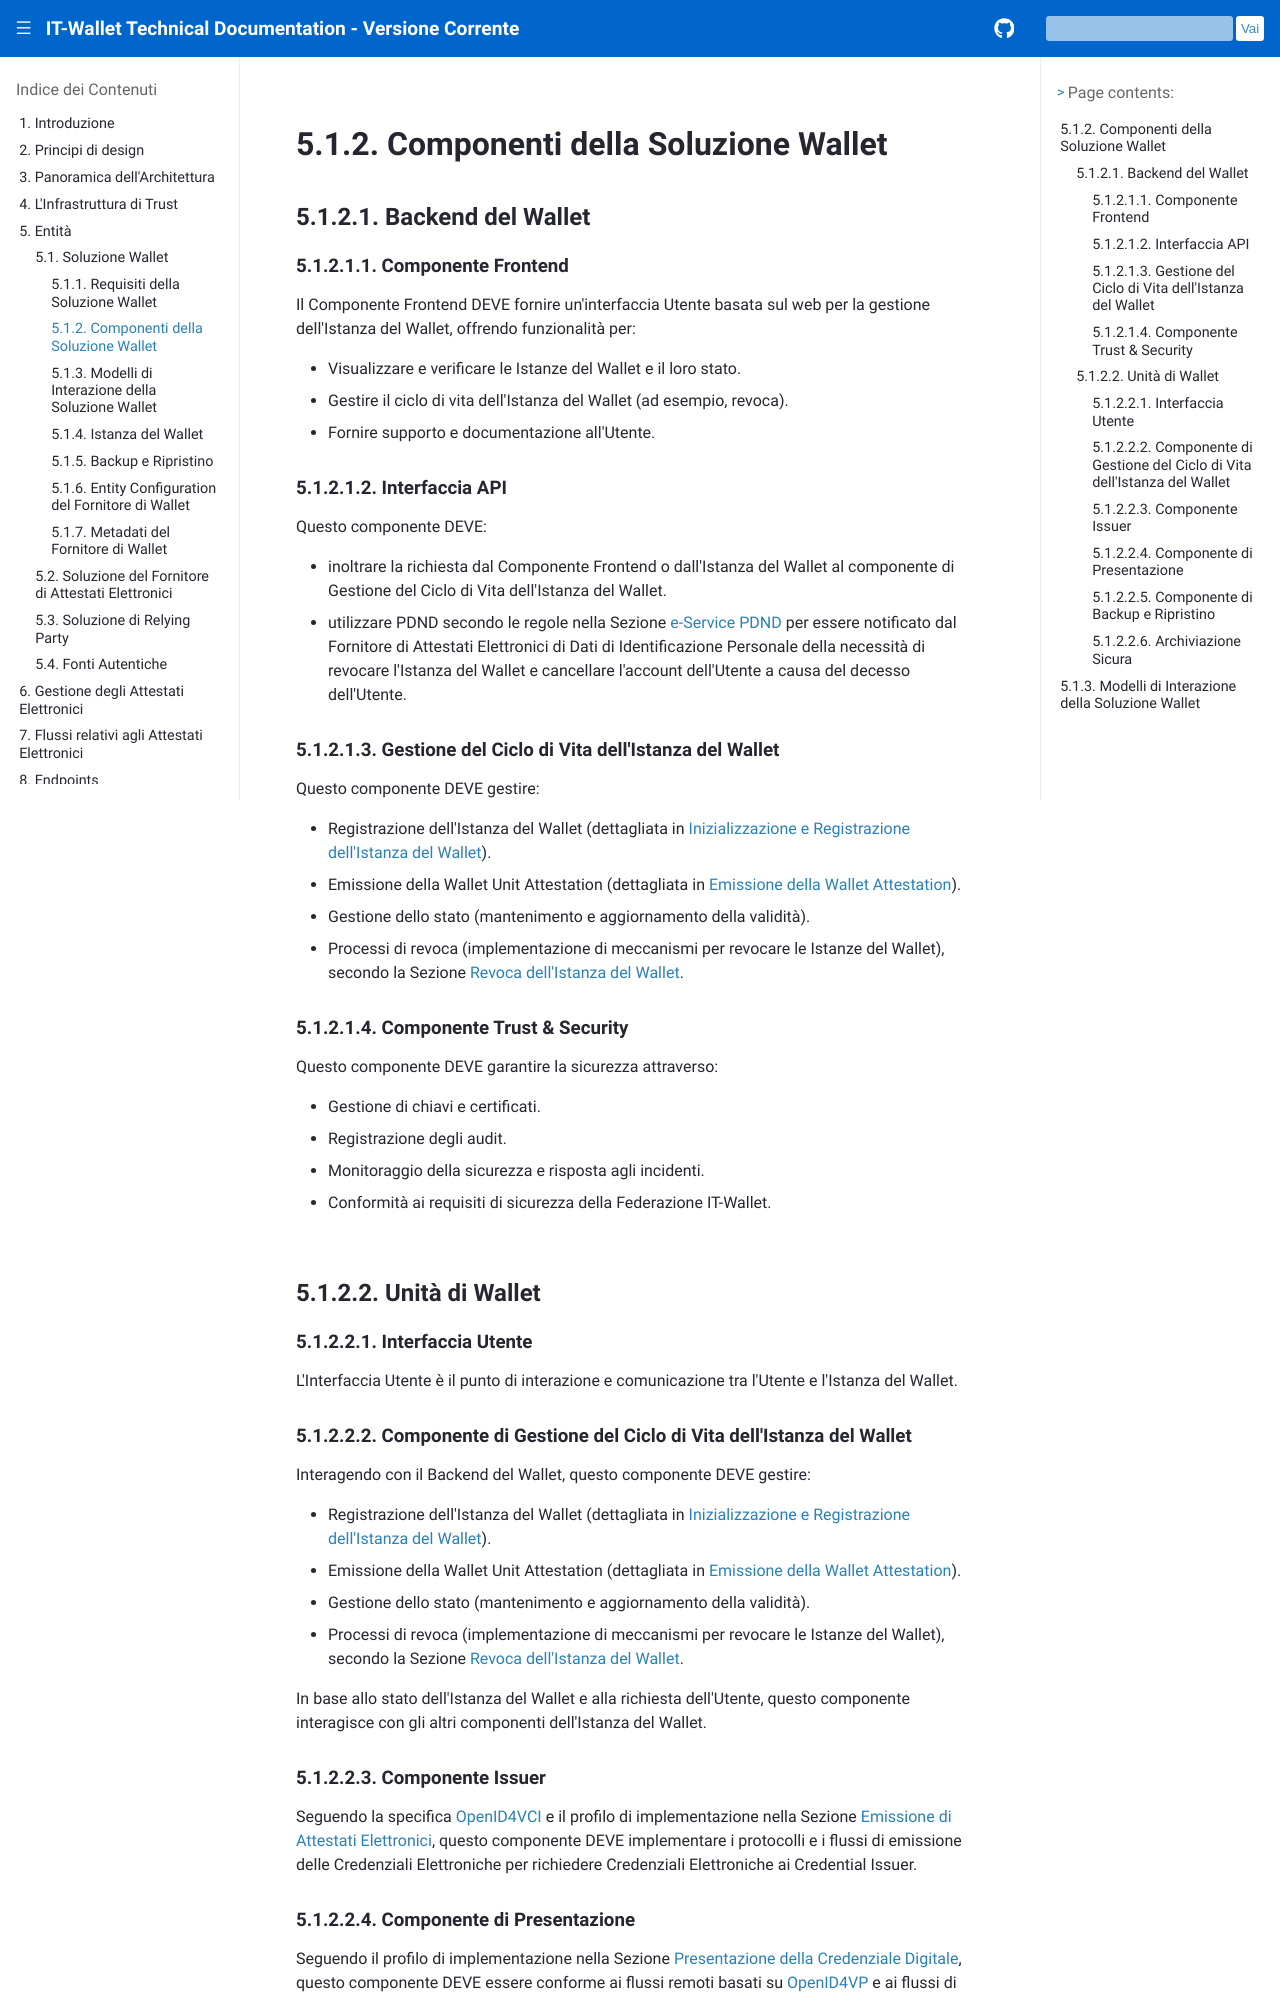

repository: xl4kj/doc-ci-cd-workflow-playground · page: versione-corrente/it/wallet-solution-components.html · generator: sphinx

.. include:: ../common/common_definitions.rst


Componenti della Soluzione Wallet
=================================

Backend del Wallet
------------------

Componente Frontend
^^^^^^^^^^^^^^^^^^^

Il Componente Frontend DEVE fornire un'interfaccia Utente basata sul web per la gestione dell'Istanza del Wallet, offrendo funzionalità per:

- Visualizzare e verificare le Istanze del Wallet e il loro stato.
- Gestire il ciclo di vita dell'Istanza del Wallet (ad esempio, revoca).
- Fornire supporto e documentazione all'Utente.

Interfaccia API
^^^^^^^^^^^^^^^

Questo componente DEVE:

- inoltrare la richiesta dal Componente Frontend o dall'Istanza del Wallet al componente di Gestione del Ciclo di Vita dell'Istanza del Wallet.
- utilizzare PDND secondo le regole nella Sezione :ref:`e-service-pdnd:e-Service PDND` per essere notificato dal Fornitore di Attestati Elettronici di Dati di Identificazione Personale della necessità di revocare l'Istanza del Wallet e cancellare l'account dell'Utente a causa del decesso dell'Utente.

Gestione del Ciclo di Vita dell'Istanza del Wallet
^^^^^^^^^^^^^^^^^^^^^^^^^^^^^^^^^^^^^^^^^^^^^^^^^^

Questo componente DEVE gestire:

- Registrazione dell'Istanza del Wallet (dettagliata in :ref:`wallet-instance-registration:Inizializzazione e Registrazione dell'Istanza del Wallet`).
- Emissione della Wallet Unit Attestation (dettagliata in :ref:`wallet-attestation-issuance:Emissione della Wallet Attestation`).
- Gestione dello stato (mantenimento e aggiornamento della validità).
- Processi di revoca (implementazione di meccanismi per revocare le Istanze del Wallet), secondo la Sezione :ref:`wallet-instance-revocation:Revoca dell'Istanza del Wallet`.

Componente Trust & Security
^^^^^^^^^^^^^^^^^^^^^^^^^^^

Questo componente DEVE garantire la sicurezza attraverso:

- Gestione di chiavi e certificati.
- Registrazione degli audit.
- Monitoraggio della sicurezza e risposta agli incidenti.
- Conformità ai requisiti di sicurezza della Federazione IT-Wallet.



Unità di Wallet
---------------

Interfaccia Utente
^^^^^^^^^^^^^^^^^^

L'Interfaccia Utente è il punto di interazione e comunicazione tra l'Utente e l'Istanza del Wallet.

Componente di Gestione del Ciclo di Vita dell'Istanza del Wallet
^^^^^^^^^^^^^^^^^^^^^^^^^^^^^^^^^^^^^^^^^^^^^^^^^^^^^^^^^^^^^^^^

Interagendo con il Backend del Wallet, questo componente DEVE gestire:

- Registrazione dell'Istanza del Wallet (dettagliata in :ref:`wallet-instance-registration:Inizializzazione e Registrazione dell'Istanza del Wallet`).
- Emissione della Wallet Unit Attestation (dettagliata in :ref:`wallet-attestation-issuance:Emissione della Wallet Attestation`).
- Gestione dello stato (mantenimento e aggiornamento della validità).
- Processi di revoca (implementazione di meccanismi per revocare le Istanze del Wallet), secondo la Sezione :ref:`wallet-instance-revocation:Revoca dell'Istanza del Wallet`.

In base allo stato dell'Istanza del Wallet e alla richiesta dell'Utente, questo componente interagisce con gli altri componenti dell'Istanza del Wallet.
